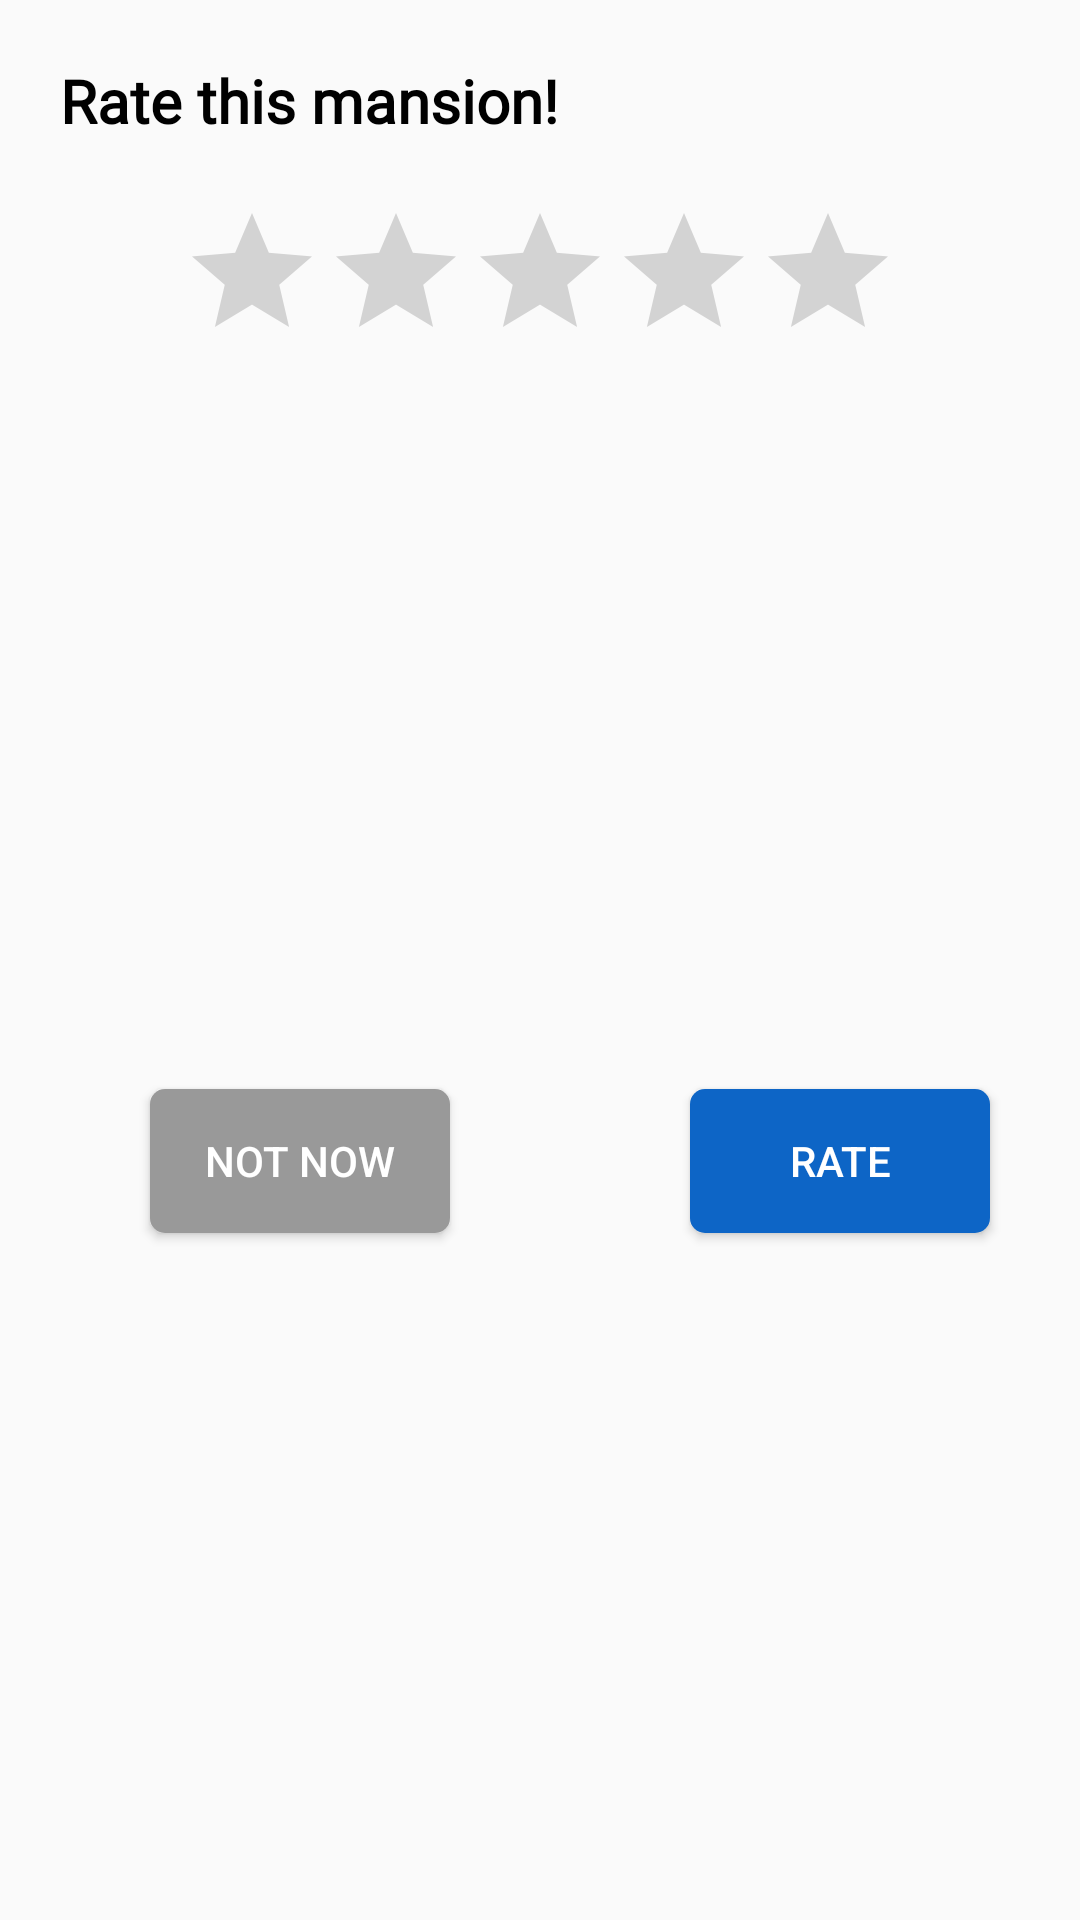

Android layout source for this screen:
<!-- AndroidManifest.xml: application theme AppTheme -->
<!-- res/layout/dialog_rating_mansion.xml -->
<?xml version="1.0" encoding="utf-8"?>
<androidx.constraintlayout.widget.ConstraintLayout xmlns:android="http://schemas.android.com/apk/res/android"
    xmlns:app="http://schemas.android.com/apk/res-auto"
    android:layout_width="match_parent"
    android:layout_height="wrap_content">

    <TextView
        android:id="@+id/ratingText"
        android:layout_width="wrap_content"
        android:layout_height="wrap_content"
        android:layout_margin="20dp"
        android:fontFamily="@font/roboto_medium"
        android:text="Rate this mansion!"
        android:textColor="#000"
        android:textSize="20sp"
        android:textStyle="bold"
        app:layout_constraintLeft_toLeftOf="parent"
        app:layout_constraintTop_toTopOf="parent" />

    <RatingBar
        android:id="@+id/ratingBar"
        android:layout_width="wrap_content"
        android:layout_height="wrap_content"
        android:layout_marginTop="20dp"
        android:stepSize="1"
        app:layout_constraintLeft_toLeftOf="parent"
        app:layout_constraintRight_toRightOf="parent"
        app:layout_constraintTop_toBottomOf="@id/ratingText" />

    <Button
        android:id="@+id/notNowBtn"
        android:layout_width="100dp"
        android:layout_height="wrap_content"
        android:layout_marginStart="20dp"
        android:layout_marginTop="30dp"
        android:layout_marginEnd="50dp"
        android:layout_marginBottom="20dp"
        android:background="@drawable/not_now_btn_bg"
        android:text="Not Now"
        android:textColor="@color/white"
        app:layout_constraintBottom_toBottomOf="parent"
        app:layout_constraintLeft_toLeftOf="parent"
        app:layout_constraintRight_toLeftOf="@id/rateBtn"
        app:layout_constraintTop_toBottomOf="@id/ratingBar" />

    <Button
        android:id="@+id/rateBtn"
        android:layout_width="100dp"
        android:layout_height="wrap_content"
        android:layout_marginTop="30dp"
        android:layout_marginBottom="20dp"
        android:background="@drawable/sign_in_register_btn_background"
        android:text="Rate"
        android:textColor="@color/white"
        app:layout_constraintBottom_toBottomOf="parent"
        app:layout_constraintLeft_toRightOf="@id/notNowBtn"
        app:layout_constraintRight_toRightOf="parent"
        app:layout_constraintTop_toBottomOf="@id/ratingBar" />

</androidx.constraintlayout.widget.ConstraintLayout>
<!-- resources referenced by this layout -->
<resources>
  <color name="white">#ffff</color>
  <!-- drawable not_now_btn_bg (drawable-mdpi) -->
  <?xml version="1.0" encoding="utf-8"?>
  <shape xmlns:android="http://schemas.android.com/apk/res/android">
  <solid android:color="@color/secondary_text_color"/>
      <corners android:radius="5dp"/>
  </shape>
  <!-- drawable sign_in_register_btn_background (drawable) -->
  <?xml version="1.0" encoding="utf-8"?>
  <shape xmlns:android="http://schemas.android.com/apk/res/android">
  <solid android:color="#0d65c6"/>
      <corners android:radius="5dp"/>
  </shape>
  <style name="AppTheme" parent="Theme.AppCompat.Light.NoActionBar">
          
          <item name="colorPrimary">@color/colorPrimary</item>
          <item name="colorPrimaryDark">@color/colorPrimaryDark</item>
          <item name="colorAccent">@color/colorAccent</item>
      </style>
  <color name="secondary_text_color">#999999</color>
  <color name="colorPrimary">#1955EB</color>
  <color name="colorPrimaryDark">#1440AD</color>
  <color name="colorAccent">#3743C5</color>
</resources>
